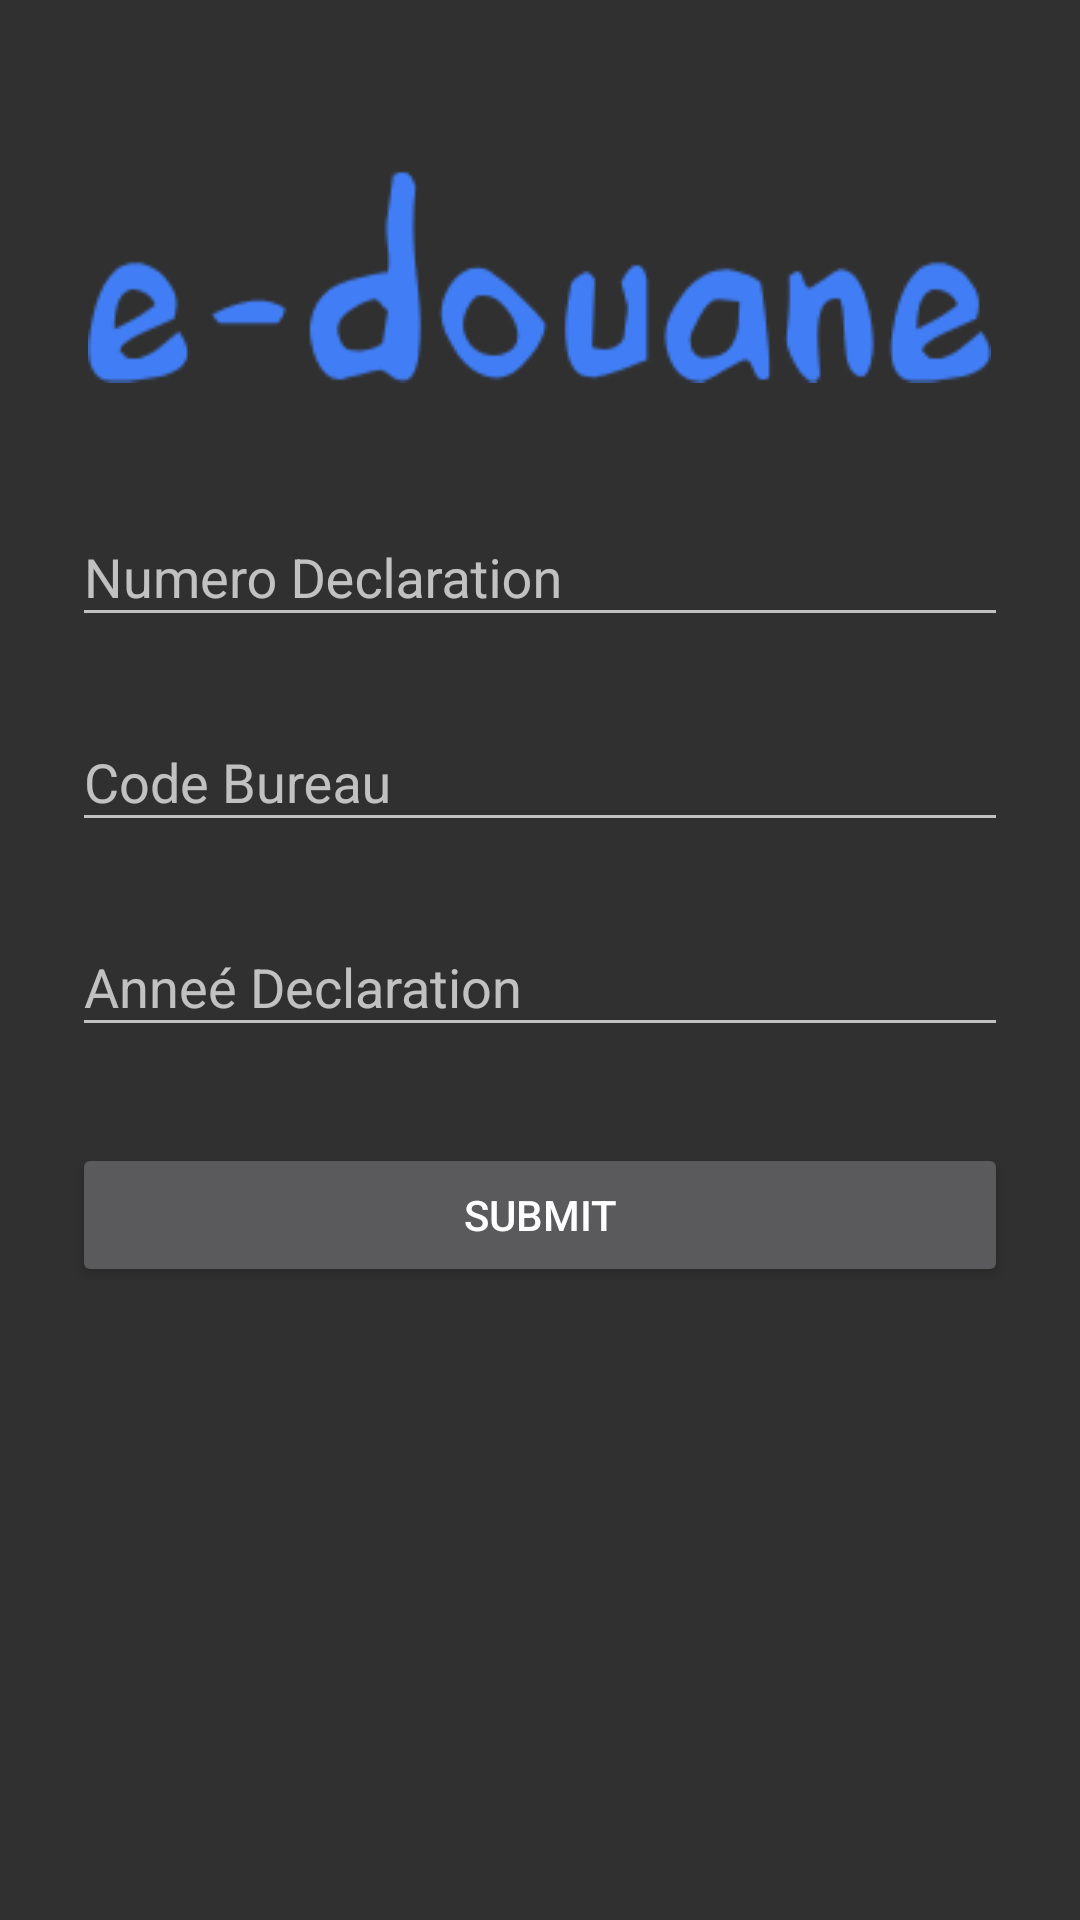

Layout XML and referenced resources for this Android screen:
<!-- AndroidManifest.xml: application theme Theme.AppCompat -->
<!-- res/layout/activity_formulaire.xml -->
<?xml version="1.0" encoding="utf-8"?>
<ScrollView xmlns:android="http://schemas.android.com/apk/res/android"
    android:layout_width="fill_parent"
    android:layout_height="fill_parent"
    android:fitsSystemWindows="true">

    <LinearLayout
        android:layout_width="match_parent"
        android:layout_height="wrap_content"
        android:orientation="vertical"
        android:paddingLeft="24dp"
        android:paddingRight="24dp"
        android:paddingTop="56dp">

        <ImageView
            android:layout_width="wrap_content"
            android:layout_height="72dp"
            android:layout_gravity="center_horizontal"
            android:layout_marginBottom="24dp"
            android:src="@drawable/douanelogo" />

        
        <android.support.design.widget.TextInputLayout
            android:layout_width="match_parent"
            android:layout_height="wrap_content"
            android:layout_marginBottom="8dp"
            android:layout_marginTop="8dp">

            <EditText
                android:id="@+id/_numDecl"
                android:layout_width="match_parent"
                android:layout_height="wrap_content"
                android:hint="Numero Declaration"
                android:textColor="@color/black"
                android:inputType="number" />
        </android.support.design.widget.TextInputLayout>

        
        <android.support.design.widget.TextInputLayout
            android:layout_width="match_parent"
            android:layout_height="wrap_content"
            android:layout_marginBottom="8dp"
            android:layout_marginTop="8dp">

            <EditText
                android:id="@+id/_code_bureau"
                android:layout_width="match_parent"
                android:layout_height="wrap_content"
                android:hint="Code Bureau"
                android:textColor="@color/black"
                android:inputType="number" />
        </android.support.design.widget.TextInputLayout>

        
        <android.support.design.widget.TextInputLayout
            android:layout_width="match_parent"
            android:layout_height="wrap_content"
            android:layout_marginBottom="8dp"
            android:layout_marginTop="8dp">

            <EditText
                android:id="@+id/_ann_decl"
                android:layout_width="match_parent"
                android:layout_height="wrap_content"
                android:hint="Anneé Declaration"
                android:textColor="@color/black"
                android:inputType="number" />
        </android.support.design.widget.TextInputLayout>



        <android.support.v7.widget.AppCompatButton
            android:id="@+id/_submit"
            android:layout_width="fill_parent"
            android:layout_height="wrap_content"
            android:layout_marginBottom="24dp"
            android:layout_marginTop="24dp"
            android:padding="12dp"
            android:text="Submit" />
    </LinearLayout>
</ScrollView>
<!-- resources referenced by this layout -->
<resources>
  <color name="black">#000000</color>
  <!-- drawable douanelogo: png bitmap (drawable, 4412 bytes) -->
</resources>
